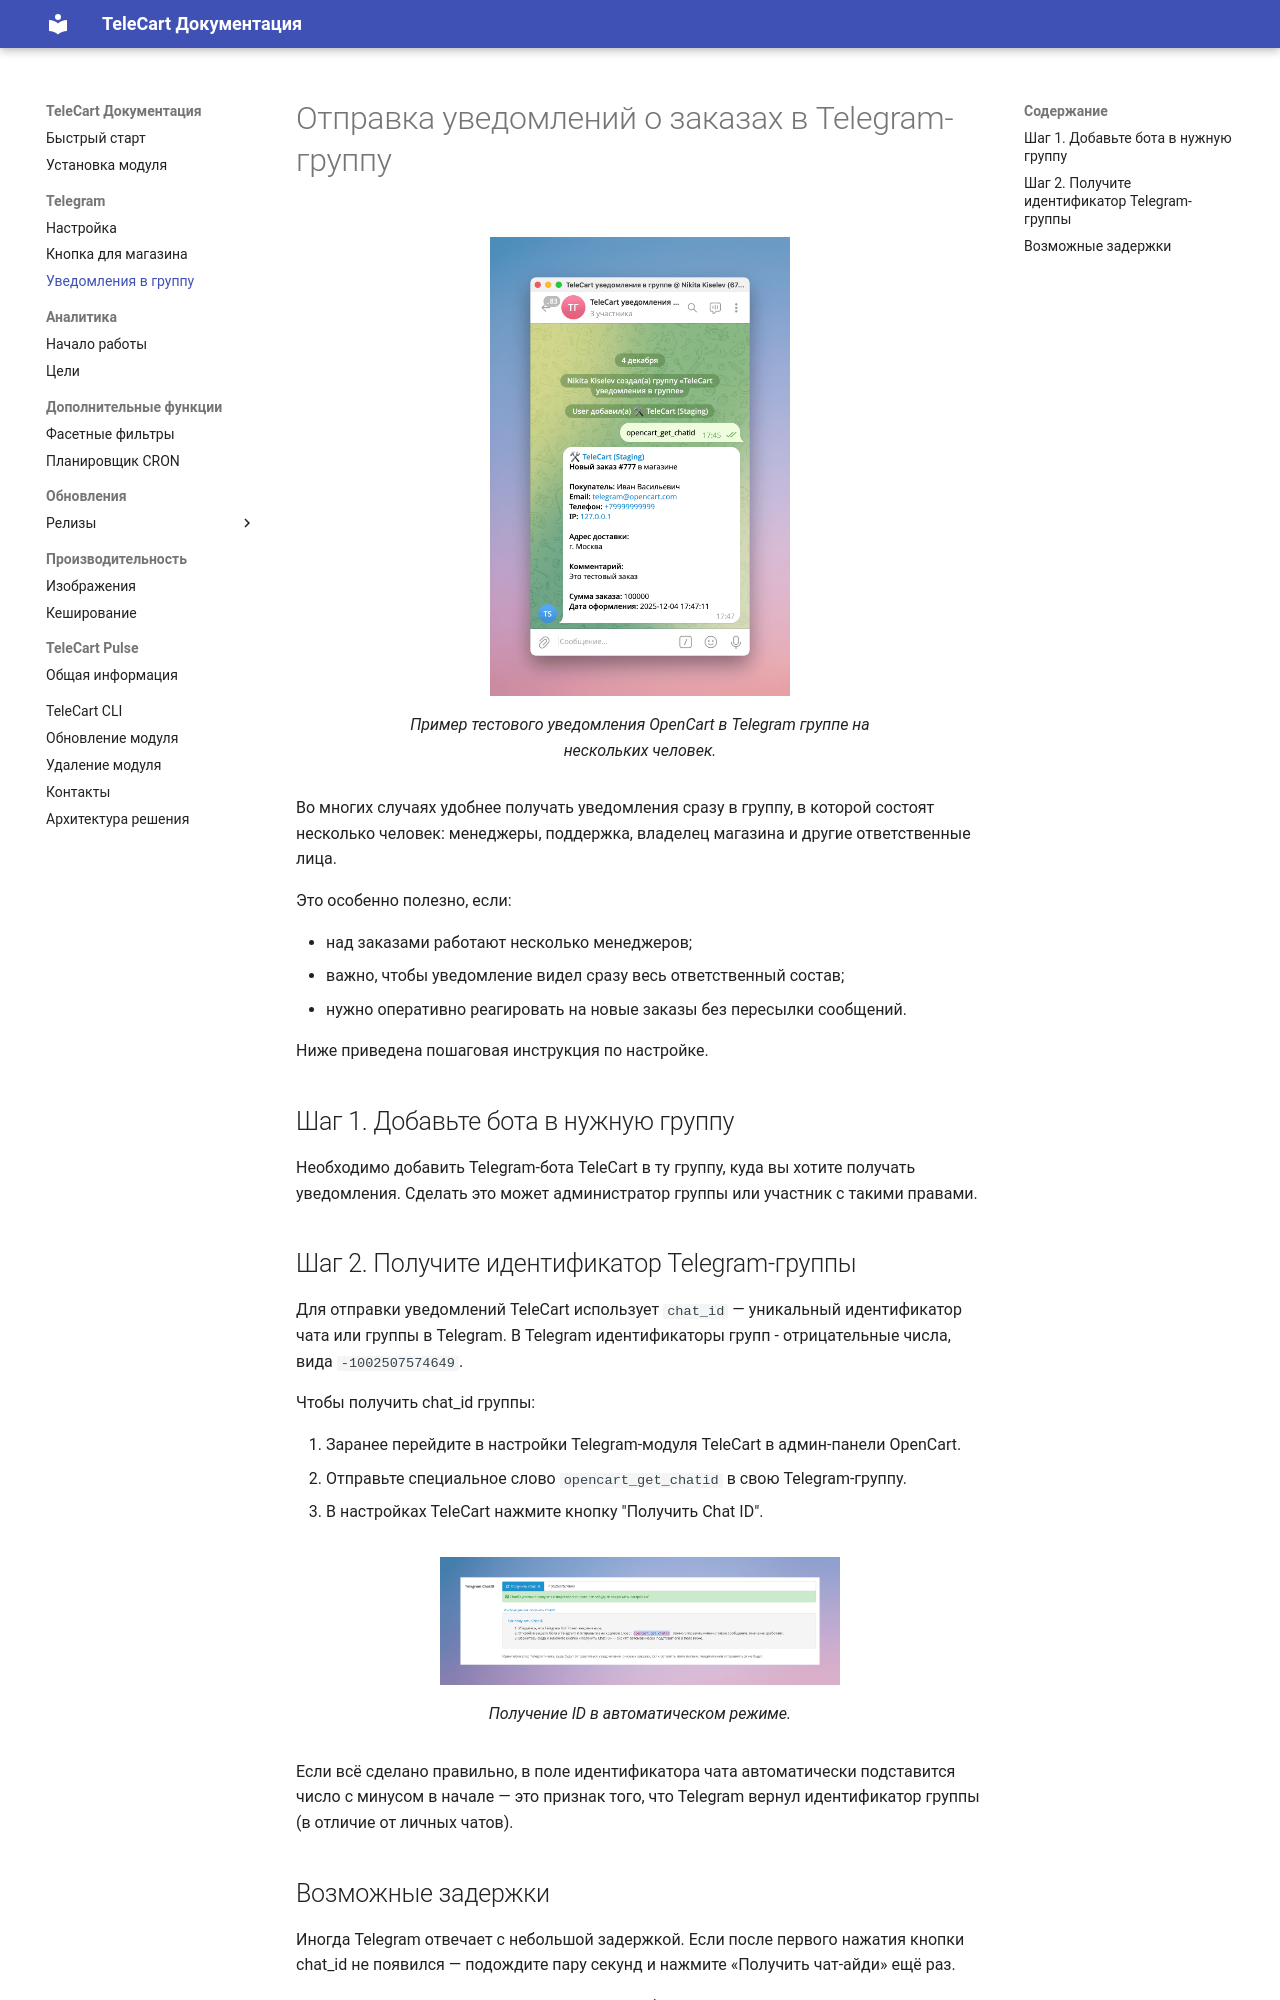

repository: telecart-labs/docs · page: telegram/group-notifications/index.html · generator: mkdocs

# Отправка уведомлений о заказах в Telegram-группу

![group-notifications.png](group-notifications.png){ width=300, loading=lazy }
/// caption
Пример тестового уведомления OpenCart в Telegram группе на нескольких человек.
///

Во многих случаях удобнее получать уведомления сразу в группу, в которой состоят несколько человек: менеджеры, поддержка, владелец магазина и другие ответственные лица.

Это особенно полезно, если:

* над заказами работают несколько менеджеров;
* важно, чтобы уведомление видел сразу весь ответственный состав;
* нужно оперативно реагировать на новые заказы без пересылки сообщений.

Ниже приведена пошаговая инструкция по настройке.

## Шаг 1. Добавьте бота в нужную группу

Необходимо добавить Telegram-бота TeleCart в ту группу, куда вы хотите получать уведомления.
Сделать это может администратор группы или участник с такими правами.

## Шаг 2. Получите идентификатор Telegram-группы

Для отправки уведомлений TeleCart использует `chat_id` — уникальный идентификатор чата или группы в Telegram. В Telegram идентификаторы групп - отрицательные числа, вида `-1002507574649`.

Чтобы получить chat_id группы:

1. Заранее перейдите в настройки Telegram-модуля TeleCart в админ-панели OpenCart.
2. Отправьте специальное слово `opencart_get_chatid` в свою Telegram-группу.
3. В настройках TeleCart нажмите кнопку "Получить Chat ID".

![img.png](img.png){ width=400, loading=lazy }
/// caption
Получение ID в автоматическом режиме.
///

Если всё сделано правильно, в поле идентификатора чата автоматически подставится число с минусом в начале — это признак того, что Telegram вернул идентификатор группы (в отличие от личных чатов).
